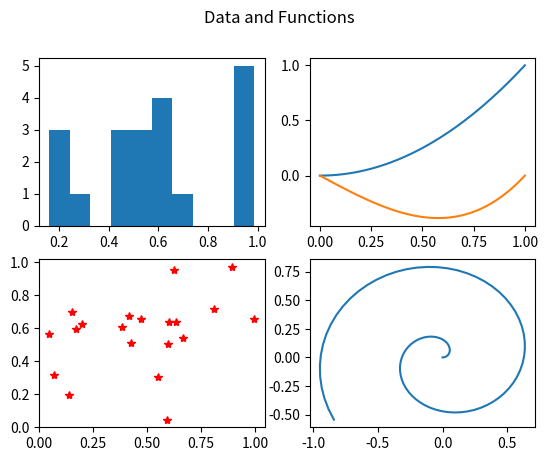

This figure's Python source:
# subplot.py
# -------------------------------------------------------------------------
# Create four plots in the same figure using plt.subplots().
# ------------------------------------------------------------------------- 
import numpy as np
import matplotlib.pyplot as plt
from numpy.random import random

t = np.linspace(0, 1, 101)

# Create Figure and Axes objects.
fig, ax = plt.subplots(2,2)

# Use methods of Axes objects to add subplots.
ax[0,0].hist(random(20))                      # Upper left
ax[0,1].plot(t, t**2, t, t**3 - t)            # Upper right
ax[1,0].plot(random(20), random(20), 'r*')    # Lower left
ax[1,1].plot(t*np.cos(10*t), t*np.sin(10*t))  # Lower right
fig.suptitle("Data and Functions")            # Entire plot

plt.show()
